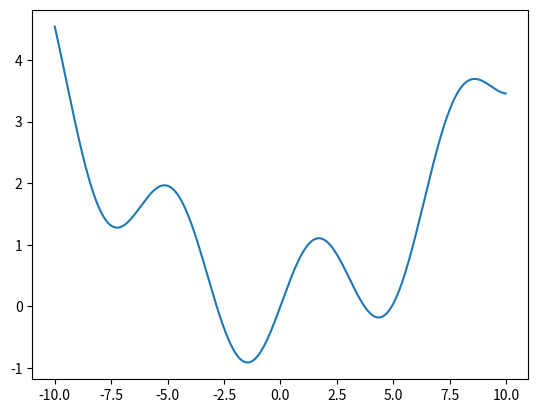

This chart was generated by the following Python code:
import numpy as np


import numpy as np
import matplotlib.pyplot as plt

x = np.arange(-10, 10, 0.01)
y = np.sin(x) + 1/25*x**2

p1 = plt.plot(x, y)
plt.show()